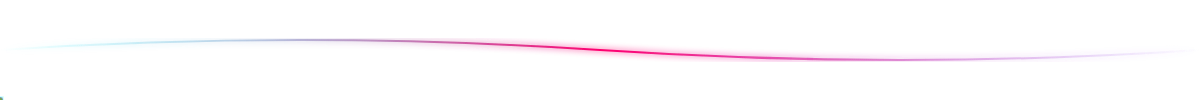
t = 0.00 s
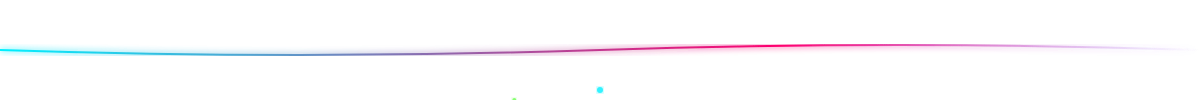
t = 1.50 s
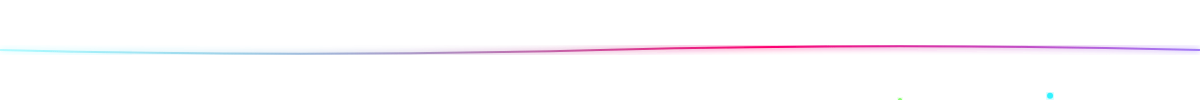
t = 2.63 s
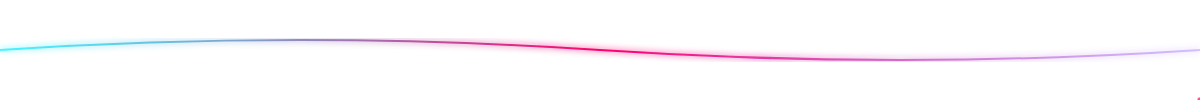
t = 4.00 s
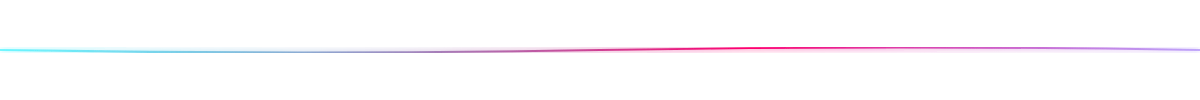
t = 5.25 s
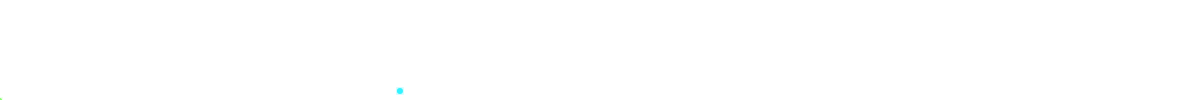
t = 7.00 s

The animated SVG that drew these frames (rendered in a browser with its animation timeline set to each time). Animation: 10 SMIL elements (animate=7,animateMotion=3); one cycle of 8.00 s, repeats indefinitely.

<svg width="1200" height="100" xmlns="http://www.w3.org/2000/svg">
  <defs>
    <linearGradient id="divGrad" x1="0%" y1="0%" x2="100%" y2="0%">
      <stop offset="0%" style="stop-color:#00F0FF;stop-opacity:0">
        <animate attributeName="stop-opacity" values="0;1;0" dur="3s" repeatCount="indefinite"/>
      </stop>
      <stop offset="50%" style="stop-color:#FF006E;stop-opacity:1">
        <animate attributeName="offset" values="0.5;0.7;0.5" dur="4s" repeatCount="indefinite"/>
      </stop>
      <stop offset="100%" style="stop-color:#8B5CF6;stop-opacity:0">
        <animate attributeName="stop-opacity" values="0;1;0" dur="3s" begin="1.5s" repeatCount="indefinite"/>
      </stop>
    </linearGradient>

    <filter id="divGlow">
      <feGaussianBlur stdDeviation="3" result="coloredBlur"/>
      <feMerge>
        <feMergeNode in="coloredBlur"/>
        <feMergeNode in="SourceGraphic"/>
      </feMerge>
    </filter>
  </defs>

  <rect width="1200" height="100" fill="#000000" opacity="0"/>

  <!-- Wave Line -->
  <path d="M 0,50 Q 300,30 600,50 T 1200,50" stroke="url(#divGrad)" stroke-width="2" fill="none" filter="url(#divGlow)">
    <animate attributeName="d"
      values="M 0,50 Q 300,30 600,50 T 1200,50;
              M 0,50 Q 300,70 600,50 T 1200,50;
              M 0,50 Q 300,30 600,50 T 1200,50"
      dur="4s" repeatCount="indefinite"/>
  </path>

  <!-- Particles along the line -->
  <circle cx="0" cy="50" r="3" fill="#00F0FF" opacity="0.8" filter="url(#divGlow)">
    <animate attributeName="cx" values="0;1200" dur="6s" repeatCount="indefinite"/>
    <animateMotion path="M 0,50 Q 300,30 600,50 T 1200,50" dur="6s" repeatCount="indefinite"/>
  </circle>

  <circle cx="0" cy="50" r="2.5" fill="#FF006E" opacity="0.7" filter="url(#divGlow)">
    <animate attributeName="cx" values="0;1200" dur="8s" repeatCount="indefinite"/>
    <animateMotion path="M 0,50 Q 300,70 600,50 T 1200,50" dur="8s" repeatCount="indefinite"/>
  </circle>

  <circle cx="0" cy="50" r="2" fill="#39FF14" opacity="0.6" filter="url(#divGlow)">
    <animate attributeName="cx" values="0;1200" dur="7s" repeatCount="indefinite"/>
    <animateMotion path="M 0,50 Q 300,50 600,50 T 1200,50" dur="7s" repeatCount="indefinite"/>
  </circle>
</svg>
